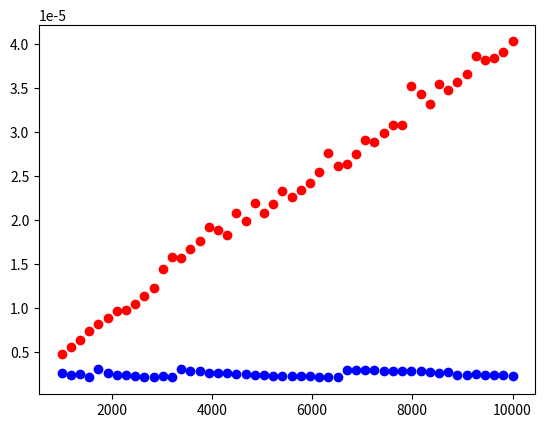

Here is the Python script that generated this plot:
class List:        
    ### subscript-based access ###
    
    def __getitem__(self, idx):
        """Implements `x = self[idx]`"""
        pass

    def __setitem__(self, idx, value):
        """Implements `self[idx] = x`"""
        pass

    def __delitem__(self, idx):
        """Implements `del self[idx]`"""
        pass
    
    ### stringification ###
            
    def __repr__(self):
        """Supports inspection"""
        return '[]'
    
    def __str__(self):
        """Implements `str(self)`"""
        return '[]'

    ### single-element manipulation ###
    
    def append(self, value):
        pass
    
    def insert(self, idx, value):
        pass
    
    def pop(self, idx=-1):
        pass
    
    def remove(self, value):
        pass
    
    ### predicates (T/F queries) ###
    
    def __eq__(self, other):
        """Implements `self == other`"""
        return True

    def __contains__(self, value):
        """Implements `val in self`"""
        return True
    
    ### queries ###
    
    def __len__(self):
        """Implements `len(self)`"""
        return len(self.data)
    
    def min(self):
        pass
    
    def max(self):
        pass
    
    def index(self, value, i, j):
        pass
    
    def count(self, value):
        pass

    ### bulk operations ###

    def __add__(self, other):
        """Implements `self + other_array_list`"""
        return self
    
    def clear(self):
        pass
    
    def copy(self):
        pass

    def extend(self, other):
        pass

    ### iteration ###
    
    def __iter__(self):
        """Supports iteration (via `iter(self)`)"""
        pass

class List:
    def append(self, value):
        pass
    
    def __getitem__(self, idx):
        """Implements `x = self[idx]`"""
        pass

    def __setitem__(self, idx, value):
        """Implements `self[idx] = x`"""
        pass
    
    def __repr__(self):
        """Supports inspection"""
        pass

l = List()
l.append(42)

l # equivalent to l.__repr__()

l[0] # equivalent to l.__getitem__(0)

l[0] = 331 # equivalent to l.__setitem__(0, 331)

l[500]

l

import numpy as np

N = 10
arr = np.empty(N, dtype=object)

for i in range(5):
    arr[i] = i

arr[0]  = 'hello'
arr[4] = 'world'

arr

len(arr)

import numpy as np

class ArrayList:
    def __init__(self):
        self.data = np.empty(1, dtype=object)
        self.size = 0 # number of elements in the list


    def append(self, value):
        pass


    def __getitem__(self, idx):
        """Implements `x = self[idx]`"""
        assert isinstance(idx, int), 'Index must be an integer'
        pass
    

    def __setitem__(self, idx, value):
        """Implements `self[idx] = x`"""
        assert isinstance(idx, int), 'Index must be an integer'
        pass
        

    def __delitem__(self, idx):
        """Implements `del self[idx]`"""
        assert isinstance(idx, int), 'Index must be an integer'
        pass
        
    
    def __len__(self):
        """Implements `len(self)`"""
        return self.size # note: not the same as `len(self.data)`!
    
    
    def __repr__(self):
        """Supports inspection"""
        repr_elems = [repr(self.data[i]) for i in range(self.size)]
        return '[' + ', '.join(repr_elems) + ']'

l = ArrayList()
for x in range(10):
    l.append(x)
l

l[0] = 'hello'
l[-1] = 'world'
l

l[2] = 'two'
l[-3] = 'seven'
l

del l[5]
l

del l[0]
del l[-1]
l

len(l)

import numpy as np

class ArrayList:
    def __init__(self):
        self.data = np.empty(1, dtype=object)
        self.size = 0


    def append(self, value, doubling=True):
        if self.size == len(self.data):
            if doubling:
                nsize = 2 * len(self.data)
            else:
                nsize = len(self.data) + 1000

            ndata = np.empty(nsize, dtype=object)
            for i in range(len(self.data)):
                ndata[i] = self.data[i]
            self.data = ndata
            
        self.data[self.size] = value
        self.size += 1

# plot average runtime of `append` for doubling vs. non-doubling strategies,
# as a function of the total number of elements appended

import timeit
import matplotlib.pyplot as plt

ns = np.linspace(1000, 10_000, 50, dtype=int)
ts1 = [timeit.timeit(stmt=f'for _ in range({n}):'
                          f'    lst.append(None, doubling=True)', 
                     setup='lst = ArrayList()',
                     globals=globals(), 
                     number=10) / n
       for n in ns]
ts2 = [timeit.timeit(stmt=f'for _ in range({n}): '
                          f'    lst.append(None, doubling=False)', 
                     setup='lst = ArrayList()',
                     globals=globals(), 
                     number=10) / n
       for n in ns]

plt.plot(ns, ts1, 'ob')
plt.plot(ns, ts2, 'or');